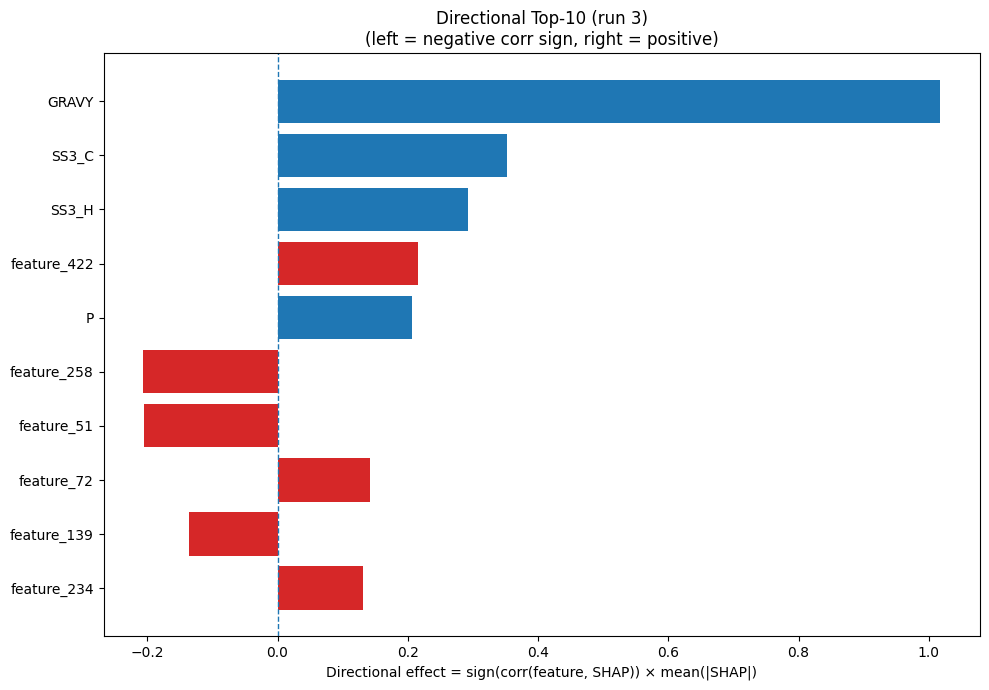

The table this chart was drawn from, first rows:
Index, Feature, CorrSign, MeanAbsSHAP, DirectionalEffect
32, GRAVY, 1.0, 1.017, 1.017
22, SS3_C, 1.0, 0.353, 0.353
20, SS3_H, 1.0, 0.2928, 0.2928
422, feature_422, 1.0, 0.216, 0.216
12, P, 1.0, 0.2063, 0.2063
258, feature_258, -1.0, 0.2059, -0.2059
51, feature_51, -1.0, 0.2057, -0.2057
72, feature_72, 1.0, 0.1414, 0.1414
139, feature_139, -1.0, 0.1365, -0.1365
234, feature_234, 1.0, 0.1315, 0.1315
26, SS8_I, 1.0, 0.1279, 0.1279
66, feature_66, 1.0, 0.1085, 0.1085
473, feature_473, -1.0, 0.108, -0.108
385, feature_385, -1.0, 0.09566, -0.09566
125, feature_125, -1.0, 0.08491, -0.08491
181, feature_181, 1.0, 0.06517, 0.06517
149, feature_149, -1.0, 0.06065, -0.06065
328, feature_328, -1.0, 0.05619, -0.05619
155, feature_155, -1.0, 0.04727, -0.04727
80, feature_80, 1.0, 0.04675, 0.04675
408, feature_408, -1.0, 0.04673, -0.04673
196, feature_196, -1.0, 0.04652, -0.04652
335, feature_335, -1.0, 0.04614, -0.04614
362, feature_362, 1.0, 0.0452, 0.0452
120, feature_120, 1.0, 0.0419, 0.0419
450, feature_450, -1.0, 0.04098, -0.04098
289, feature_289, 1.0, 0.03567, 0.03567
299, feature_299, 1.0, 0.0321, 0.0321
346, feature_346, -1.0, 0.03119, -0.03119
193, feature_193, -1.0, 0.03114, -0.03114
430, feature_430, 1.0, 0.02915, 0.02915
230, feature_230, -1.0, 0.02895, -0.02895
236, feature_236, 1.0, 0.02773, 0.02773
190, feature_190, -1.0, 0.0252, -0.0252
17, V, 1.0, 0.025, 0.025
454, feature_454, 1.0, 0.02494, 0.02494
5, G, 1.0, 0.02307, 0.02307
82, feature_82, 1.0, 0.02296, 0.02296
221, feature_221, -1.0, 0.02234, -0.02234
19, Y, 1.0, 0.02195, 0.02195
226, feature_226, 1.0, 0.02146, 0.02146
420, feature_420, -1.0, 0.02105, -0.02105
437, feature_437, -1.0, 0.0202, -0.0202
285, feature_285, 1.0, 0.01951, 0.01951
94, feature_94, -1.0, 0.01895, -0.01895
30, SS8_-, -1.0, 0.0182, -0.0182
63, feature_63, 1.0, 0.01818, 0.01818
252, feature_252, 1.0, 0.01779, 0.01779
249, feature_249, -1.0, 0.01776, -0.01776
216, feature_216, -1.0, 0.01774, -0.01774
225, feature_225, -1.0, 0.01731, -0.01731
187, feature_187, -1.0, 0.01679, -0.01679
242, feature_242, 1.0, 0.01669, 0.01669
325, feature_325, -1.0, 0.01667, -0.01667
428, feature_428, -1.0, 0.01637, -0.01637
143, feature_143, 1.0, 0.01571, 0.01571
123, feature_123, -1.0, 0.01561, -0.01561
45, feature_45, 1.0, 0.01548, 0.01548
375, feature_375, -1.0, 0.01472, -0.01472
379, feature_379, -1.0, 0.01447, -0.01447
... 420 more rows
